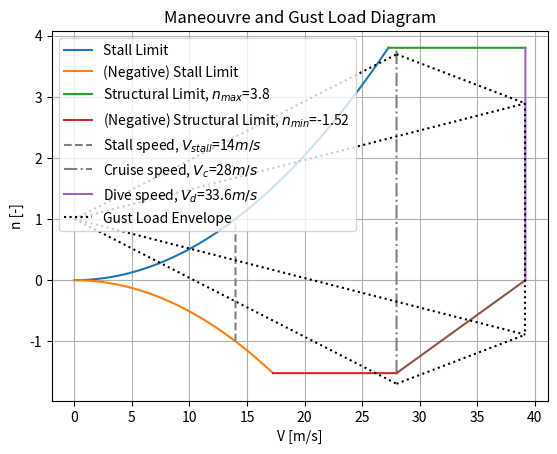

Python code for this plot:
from math import *
import numpy as np
import matplotlib.pyplot as plt

## -------- MANEOUVRE LOAD DIAGRAM V-n -------- ##

#Defining velocities and load factors
Vstall = 14                     # [m/s] SAVED-P&P-PERF-07
Vmvr   = sqrt(3.8 * Vstall**2)      # [m/s] from n = V**2 / Vstall**2
Vc     = 28                     # [m/s] SAVED-P&P-PERF-01
Vd     = Vc * 1.4               # [m/s] REF TO Luis Parada Thesis Tecnico for factor of 1.2, OR CS-VLA 335 b) 2) for 1.4
Vneg   = sqrt(1.52*Vstall**2)   # [m/s] 
nmin   = -1.52                  # nmax * 0.4 REF TO Luis Parada Thesis Tecnico for factor of 0.4
nmax   = 3.8                    # max from SMM dept, from certification CS-LUAS.337

#Setting up lists for plots
Vlist   = []
nlist   = []
V2list  = []
n2list  = []
V3list  = []
n3list  = []
V4list  = []
n4list  = []
V5list  = []
n5list  = []
V6list  = []
n6list  = []
V7list  = []
n7list  = []
V8list  = []
n8list  = []
V9list  = []
n9list  = []
V10list = []
n10list = []
V11list = []
n11list = []
V12list = []
n12list = []
V13list = []
n13list = []
V14list = []
n14list = []
V15list = []
n15list = []


## Positive Stall Limit
Vlist = np.arange(0,Vmvr,0.01)

for V in Vlist:
    n = (1/(Vstall**2)) * V**2
    nlist.append(n)

## Positive Structural Limit
V2list = np.arange(Vmvr,Vd+0.01,0.01)

for V in V2list:
    n = 3.8
    n2list.append(n)

## Negative Stall Limit
V3list = np.arange(0,Vneg,0.01)

for V in V3list:
    n = - (1/(Vstall**2)) * V**2
    n3list.append(n)

## Negative Structural Limit
V4list = np.arange(Vneg, Vc+0.01, 0.01)

for V in V4list:
    n = -1.52
    n4list.append(n)

## Dive Speed Limit
n5list = np.arange(0,nmax,0.001)

for n in n5list:
    V = Vd
    V5list.append(V)

## Stall Speed
n6list = np.arange(-1,1,0.001)

for n in n6list:
    V = Vstall
    V6list.append(V)

## Cruise Speed
n7list = np.arange(nmin,nmax,0.001)

for n in n7list:
    V = Vc
    V7list.append(V)

## Pre-dive speed limit
V8list = [Vc,Vd]
n8list = [nmin,0]



## -------- GUST LOAD DIAGRAM V-n -------- ##

# NOTE: CS-VLA REQS ARE NOT USED DIRECTLY AS THESE YIELD LOAD FACTORS 92% HIGHER
# (ref paper -Flight Loads of Mini UAV by Andrzej Majka)
# Thus, delta n (change in load factor) is always divided by 1.92



rho = 1.16727                       # [kg/m3] density at cruise altitude of 500m
rhoSL = 1.225                       # [kg/m3] density at sea level
uc  = 15.2                          # derived gust velocity for cruise speed (CS-VLA 333 (c) (1) (i) )
ud  = 7.62                          # derived gust velocity for dive speed (CS-VLA 333 (c) (1) (ii) )
clalpha = 4.3299                    # C_L_alpha of the wing from Aero department                                        <-----------  ##  UPDATE!  ##
WS = 121.26                         # [N/m2] wing loading (W/S) from SAVED-WING-AERO-A01
g = 9.80665                         # [m/s2] acceleration due to gravity
MS = WS / g                         # [kg/m2] wing loading (M/S) used in CS-VLA 341
chord = 0.47                        # [m] mean geometric chrod = surface area / wingspan = 1.41/3
mug = (2*MS) / (rho*chord*clalpha)  # "aeroplane mass ratio" from CS-VLA 341
Kg = (0.88*mug)/(5.3+mug)           # gust alleviation factor

#Gust loads for Vc
V9list = np.arange(0,Vc+0.01,0.01)

for V in V9list:
    G1 = 1 + ((rho*uc*clalpha*Kg)/(2*WS*1.92)) * V
    n9list.append(G1)

V10list = np.arange(0,Vc+0.01,0.01)

for V in V10list:
    G2 = 1 - ((rho*uc*clalpha*Kg)/(2*WS*1.92)) * V
    n10list.append(G2)

#Gust loads for Vd
V11list = np.arange(0,Vd+0.01,0.01)

for V in V11list:
    G3 = 1 + ((rho*ud*clalpha*Kg)/(2*WS*1.92)) * V
    n11list.append(G3)

V12list = np.arange(0,Vd+0.01,0.01)

for V in V12list:
    G4 = 1 - ((rho*ud*clalpha*Kg)/(2*WS*1.92)) * V
    n12list.append(G4)

#Connecting gust loads into diamond shape
V13list = [Vc,Vd]                       #Bottom Connection Line
n13list = [n10list[-1],n12list[-1]]

V14list = [Vc,Vd]                       #Top Connection Line
n14list = [n9list[-1],n11list[-1]]

V15list = [Vd,Vd]                       #Vertical Middle Connection Line
n15list = [n11list[-1],n12list[-1]]



## -------- Plotting and formatting the V-n Diagram -------- ##

plt.plot(Vlist,nlist, label="Stall Limit")
plt.plot(V3list,n3list, label="(Negative) Stall Limit")
plt.plot(V2list,n2list, label="Structural Limit, $n_{max}$=3.8")
plt.plot(V4list,n4list, label="(Negative) Structural Limit, $n_{min}$=-1.52")
plt.plot(V6list,n6list, color="grey", linestyle="dashed", label="Stall speed, $V_{stall}$=14$m/s$")
plt.plot(V7list,n7list, color="grey", linestyle="dashdot", label="Cruise speed, $V_c$=28$m/s$")
plt.plot(V5list,n5list, label="Dive speed, $V_d$=33.6$m/s$")
plt.plot(V8list,n8list)
plt.plot(V9list,n9list, color="black", linestyle="dotted", label="Gust Load Envelope")
plt.plot(V10list,n10list, color="black", linestyle="dotted")
plt.plot(V11list,n11list, color="black", linestyle="dotted")
plt.plot(V12list,n12list, color="black", linestyle="dotted")
plt.plot(V13list,n13list, color="black", linestyle="dotted")
plt.plot(V14list,n14list, color="black", linestyle="dotted")
plt.plot(V15list,n15list, color="black", linestyle="dotted")
plt.legend()
plt.title("Maneouvre and Gust Load Diagram")
plt.xlabel("V [m/s]")
plt.ylabel("n [-]")
plt.grid()
plt.show()


### -----  TO DO: UPDATE SCRPT  -------  ###
### Update clalpha and chord --> DONE

